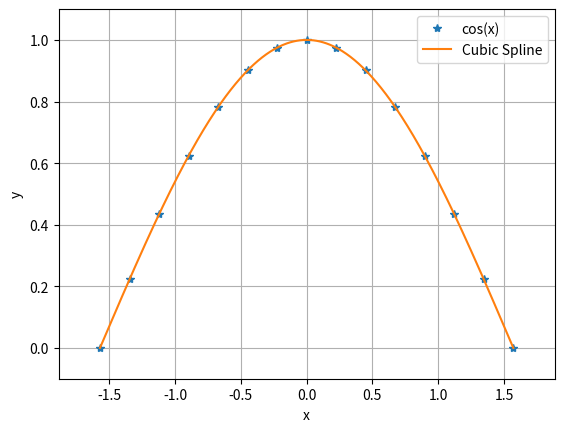

The script that saved this image:
import numpy as np
from matplotlib import pyplot as plt 
from scipy import interpolate


x = np.linspace(-np.pi/2,np.pi/2,15)
y = np.cos(x)

x_spline = np.linspace(x[0],x[-1],501)
cs       = interpolate.splrep(x,y)
y_spline = interpolate.splev(x_spline,cs)
print('The rms error is:', np.std(np.cos(x_spline)-y_spline))


plt.plot(x,y,'*', label='cos(x)')
plt.plot(x_spline,y_spline, label='Cubic Spline')
plt.xlabel('x')
plt.ylabel('y')
plt.margins(0.1,0.1)
plt.grid()
plt.legend(loc="best")
plt.savefig('Problem_2_cos_CubicSpline.pdf')
plt.show()